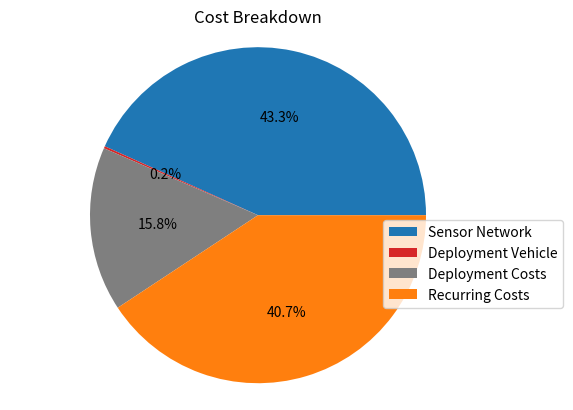

Generate this figure with matplotlib:
import matplotlib.pyplot as plt
import numpy as np

# Everything is done for a single 10x10km area containing 1089 sensors and 7 relays deployed in 2 trips (mission lasts 5 years)
flights_per_year = 24

# Network Costs
sensors = 1089 * 45.5
relays = 7 * 32.03
sensor_manufacturing = 2950
relay_manufacturing = 196
ground_station = 550  # From Dryad
misc = 1000
network = sensors + relays + sensor_manufacturing + \
    relay_manufacturing + ground_station + misc


# Vehicle Costs
no_use = 1000
solar_panels = 6683.05
hydrogen = 71.61
electronics = 6179.78
engines = 548.16
envelope = 2740.29
deployment = 1000
fins = 520
manufacturing = 100000
misc = 10000
vehicle = (solar_panels + hydrogen + electronics +
           engines + envelope + deployment + fins + manufacturing + misc)/no_use * 2

# Operations Costs
drone_pilot = 3 * (8+2) * 180
technicians = 3 * (8+2) * 3 * 40
national_park_flying_permit = 2 * 2000
motorhome = 2 * 2500
living_expenses = 100 * 4 * 2
ford_ranger_rental = 1000  # for three days with trailer
fuel = 100  # 80 liters
operations = drone_pilot + technicians + \
    national_park_flying_permit + motorhome + \
    living_expenses + ford_ranger_rental + fuel

# Recurring Costs
software_engineer = 50000/8 * 5  # one can handle 8 missions
server = 4000 * 5  # one per mission
# gross estimate at 25% of blimp cost per year
maintenance = 0.25 * vehicle / flights_per_year
recurring = software_engineer + server + maintenance


final_cost_keur_arr = np.array(
    [network, vehicle, operations, recurring])/1000
final_cost_keur = np.round(np.sum(final_cost_keur_arr), 2)

# Profit Margin
# costs of 5k per km2 every 5 years (assuming fire cycle of 5 years, 62% accuracy, 79% of forest burns per 5 years)
sale_price = 450 * 5 * 100 * 0.75  # Added 25% tax
sale_cost = final_cost_keur * 1000
profit_margin = np.round((sale_price - sale_cost)/sale_price * 100, 2)
profit_per_year = profit_margin/100 * sale_price * flights_per_year/12 / 1000
print(f"Profit Margin: {profit_margin}%")
print(f"Total: EUR {final_cost_keur}k")
print(f"Yearly Profits: EUR {profit_per_year}k")

cost_labels = ['Sensor Network', 'Deployment Vehicle',
               'Deployment Costs', 'Recurring Costs']
colors = ['tab:blue', 'tab:red', 'tab:gray', 'tab:orange']
pie = plt.pie(final_cost_keur_arr, autopct='%1.1f%%', colors=colors)
plt.legend(pie[0], cost_labels, bbox_to_anchor=(1, 0.5), loc="upper right", fontsize=10,
           bbox_transform=plt.gcf().transFigure)
plt.title(f'Cost Breakdown')
plt.axis('equal')
plt.show()
